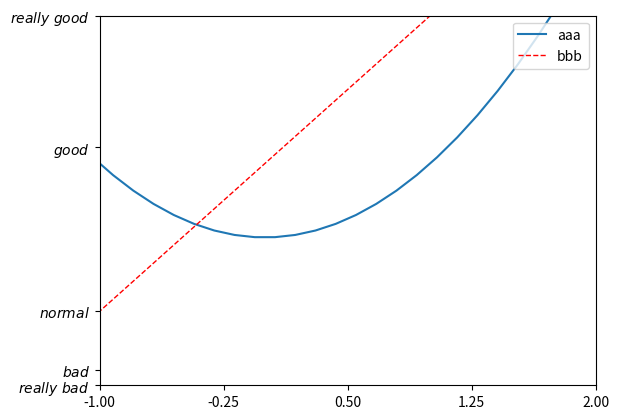

Recreate this plot in Python.
import matplotlib.pyplot as plt
import numpy as np

x = np.linspace(-3,3,50)
y1 = 2*x + 1
y2 = x**2

plt.figure()
plt.xlim((-1, 2))
plt.ylim((-2, 3))

new_sticks = np.linspace(-1, 2, 5)
plt.xticks(new_sticks)
plt.yticks([-2, -1.8, -1, 1.22, 3],
           [r'$really\ bad$', r'$bad$', r'$normal$', r'$good$', r'$really\ good$'])

l1, = plt.plot(x,y2,label='up')
l2, = plt.plot(x,y1,color='red',linewidth=1.0,linestyle='--',label='down')
plt.legend(handles=[l1,l2],labels=['aaa','bbb'],loc='upper right')

plt.show()